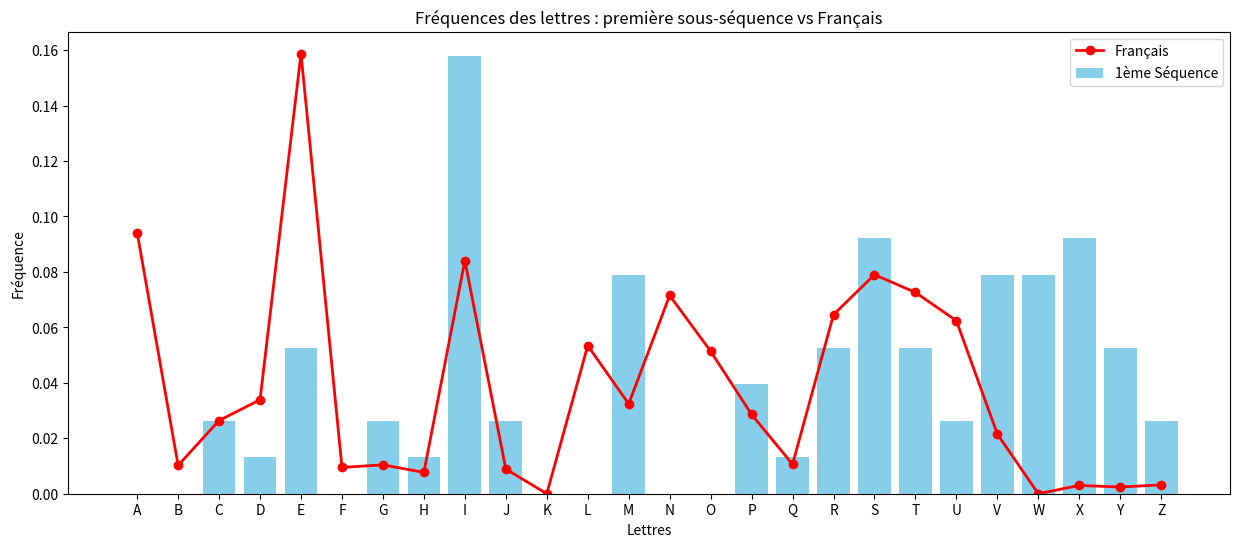
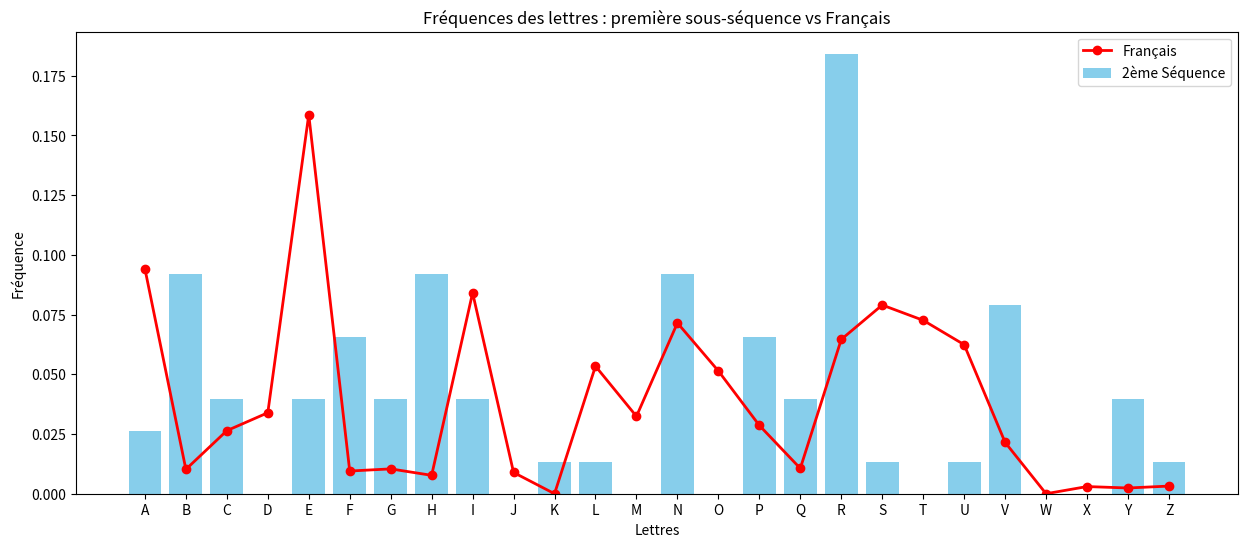
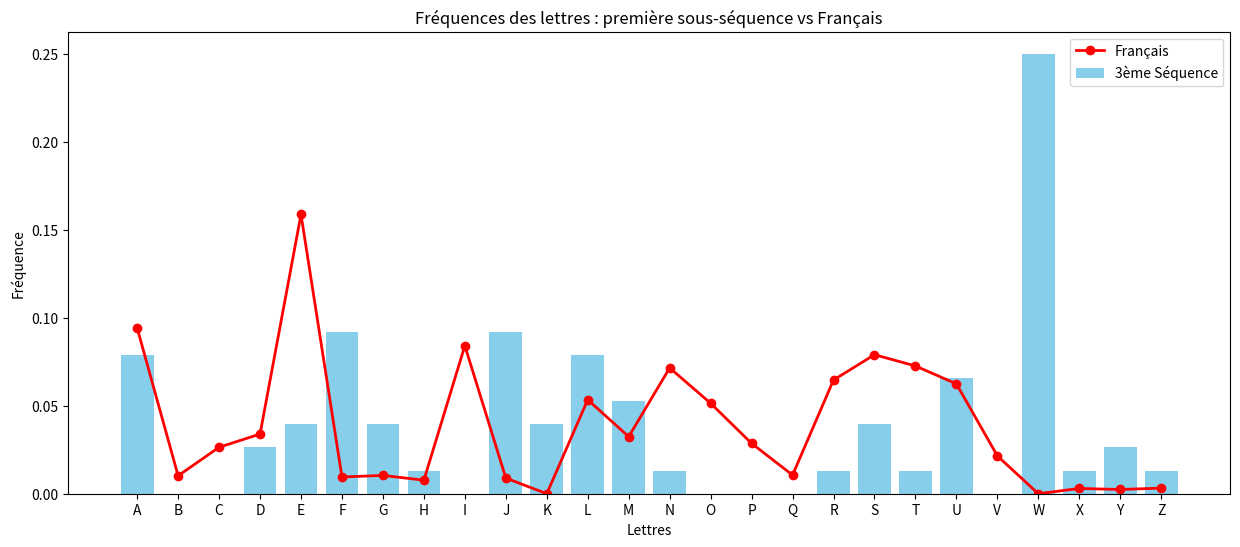
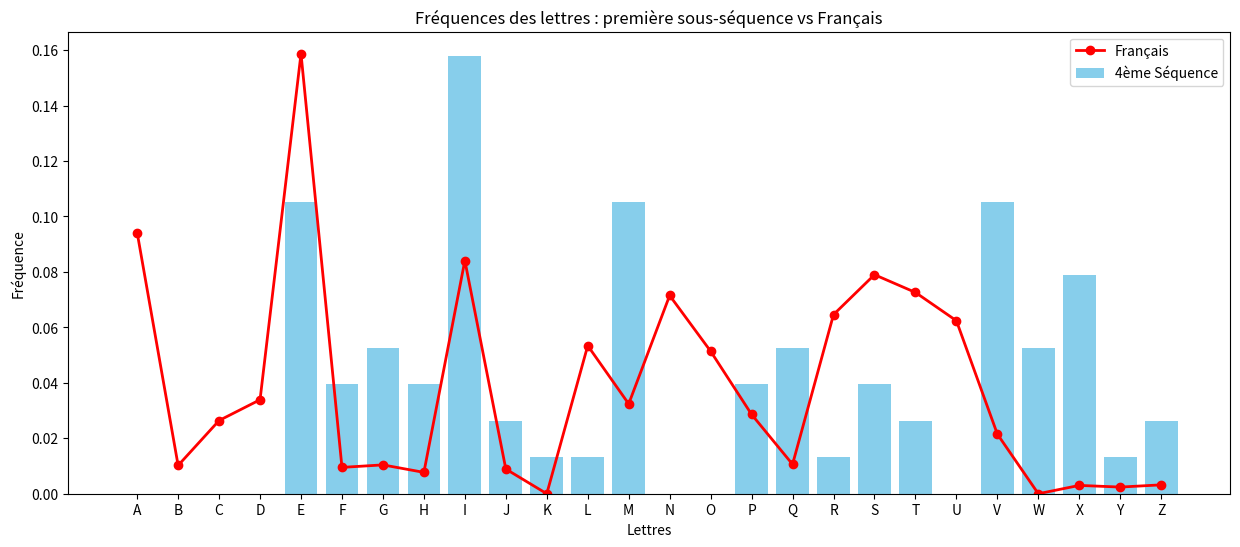
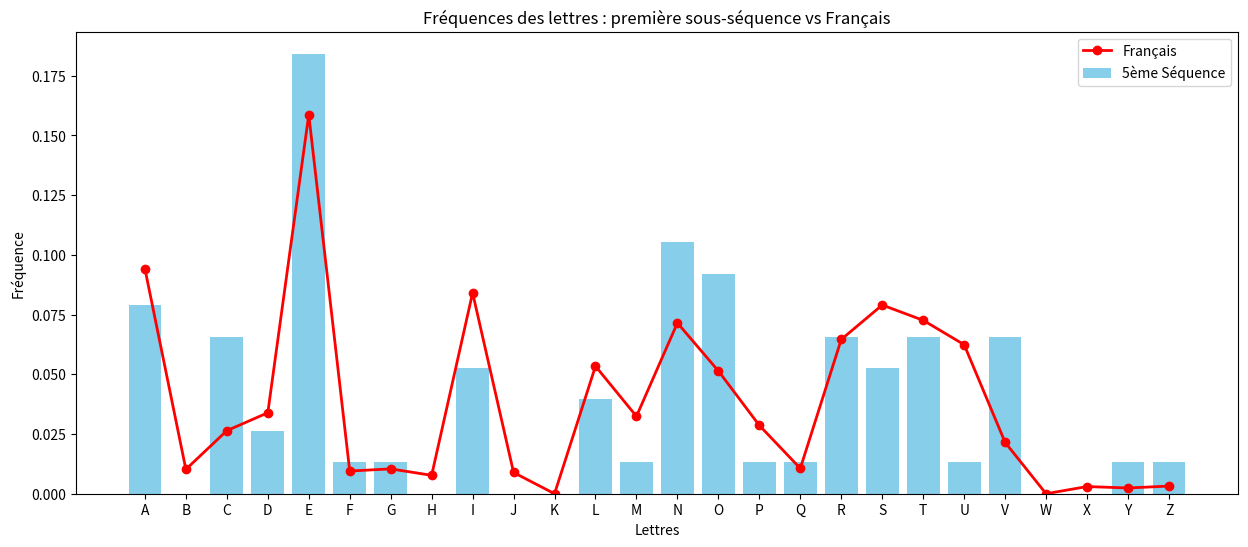
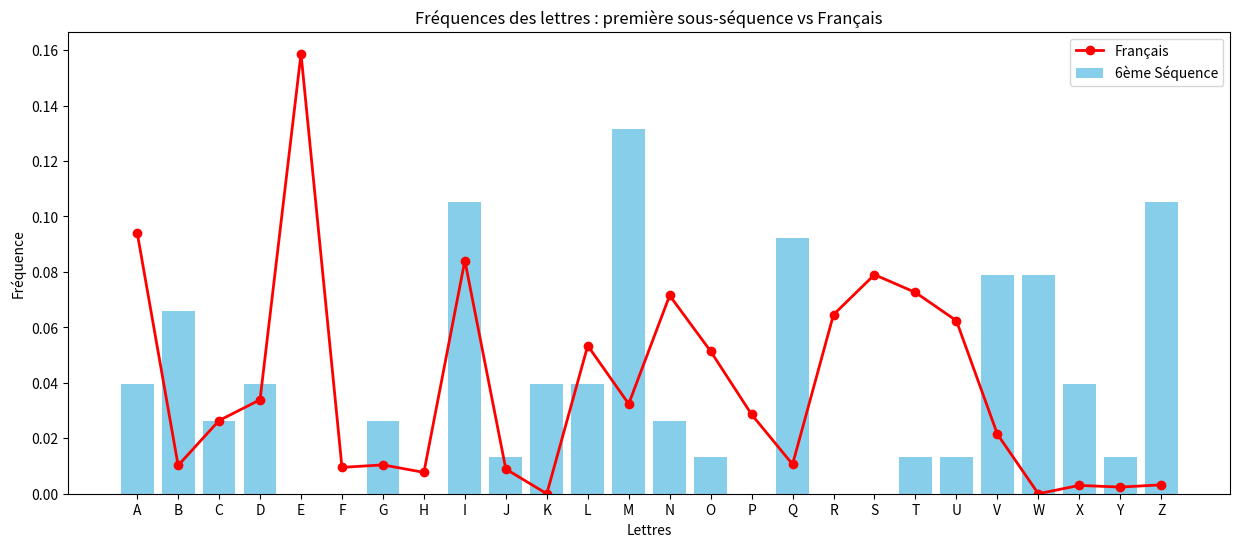
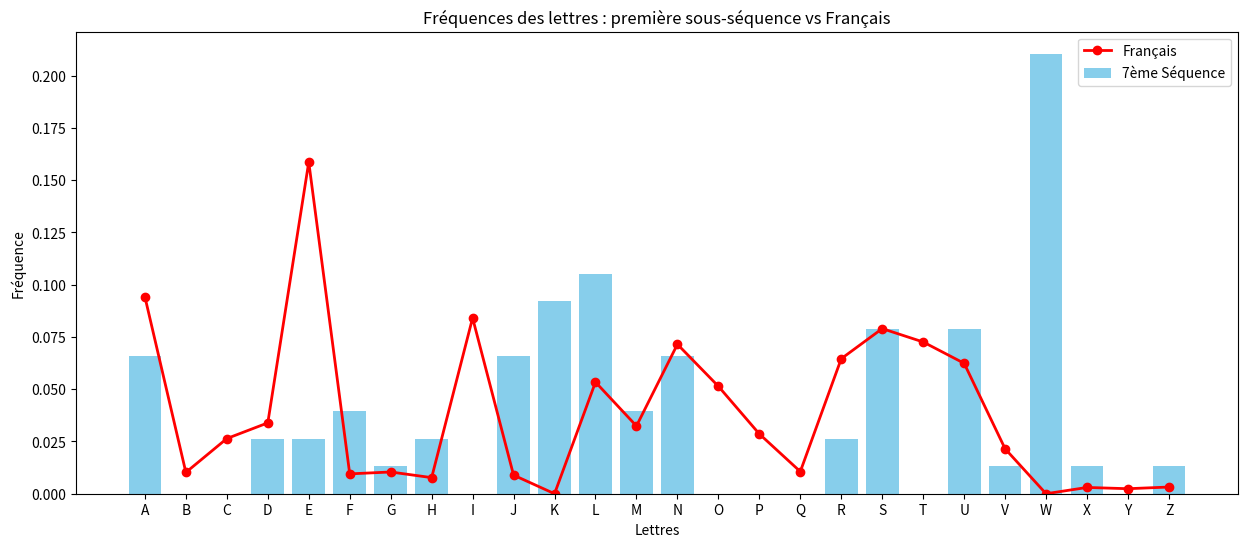

The matplotlib source for these figures, in order:
import numpy as np
import matplotlib.pyplot as plt
import string

message = "JRDMCQLEGASNAHSHJEVWAVGJSUDWPNUPELWGUAJFZWQRFXVWMWNNIZZWYFKMCML IKWVCQUIQW GRGHXBYVAXZMRXILQUMGSXIWFWRFGOZWYAWJOQKTBMVVWLVRLVADSMY JIMIJUHSFLM NSHKEVMR JNAXPZWYIWHEXWVFWZEZSRPWITLWPBYMQCWTBMVDMUSQWVCM EIFKEGM KIPJIT JJEIGTOCJ ZBLVELWXRJQIVSXVGRLI UVLHXOOJECZMEMKXHFERBSRPAINYMM EWQOVLINDENBAUHAXE NWPVUMTILMBFW VWMW ZSMTZAWRRQAQFXRFENBDIFTESMKHHULINXVREINB VI IAKEVWVRUISGKXREI AMLIVFZEVLINMWEQRMREISQWGYWFRINSCGYRINSVJTEZUIPWQYALIEW PA KJCCLENIDCFW HEUSRQW HETSTNLMEVUI SWPIKAXNLMOVKZBMWADWDYWWCWETRLINKWWAWGEAKEVJIS XGYE USNBARHWV DIFWPWXTMNSVWFRINSRFGOZW"
# Nettoyage du texte
message_clean = "".join([c for c in message.upper() if c.isalpha()])


# Question 3.1
def IC(text):
    freq = {}
    for c in text:
        freq[c] = freq.get(c,0) + 1
    N = len(text)
    if N < 2:
        return 0
    ic = sum(f*(f-1) for f in freq.values()) / (N*(N-1))
    return ic


test = IC(message)
print(test)


# Question 3.2
def k_seq(text,k):
    list_kIC = []
    list_seq = []
    count_modulo = 0

    for loop in range(k):
        list_seq.append("")

    for i in text:
        list_seq[count_modulo] = list_seq[count_modulo] + i
        count_modulo = (count_modulo + 1) % k

    for i in list_seq:
        list_kIC.append(IC(i))

    return list_kIC


for k in range(1,30):
    a =(np.mean(k_seq(message,k)))
    if a > 0.06 :
        print(a,k)

# Question 3.3
k = 7
list_sept_seq = []
count_modulo = 0

for loop in range(k):
    list_sept_seq.append("")

for i in message:
    list_sept_seq[count_modulo] = list_sept_seq[count_modulo] + i
    count_modulo = (count_modulo + 1) % k

def analyse(seq):
    freq = {}
    for c in seq:
        freq[c] = freq.get(c,0) + 1
    return freq

list_freq = []
for i in list_sept_seq:
    list_freq.append(analyse(i))

freq_fr = {
    'A': 9.42/100, 'B': 1.02/100, 'C': 2.64/100, 'D': 3.39/100, 'E': 15.87/100,
    'F': 0.95/100, 'G': 1.04/100, 'H': 0.77/100, 'I': 8.41/100, 'J': 0.89/100,
    'K': 0.0,    'L': 5.34/100, 'M': 3.24/100, 'N': 7.15/100, 'O': 5.14/100,
    'P': 2.86/100, 'Q': 1.06/100, 'R': 6.46/100, 'S': 7.90/100, 'T': 7.26/100,
    'U': 6.24/100, 'V': 2.15/100, 'W': 0.0,    'X': 0.30/100, 'Y': 0.24/100,
    'Z': 0.32/100
}

# Normalisation des fréquences françaises
total_fr = sum(freq_fr.values())
freq_fr_norm = {k:v/total_fr for k,v in freq_fr.items()}

k = 7
subseqs = [""]*k
for idx, c in enumerate(message_clean):
    subseqs[idx % k] += c

# Fonction pour calculer la fréquence normalisée d'une sous-séquence
def analyse(seq):
    freq = {c:0 for c in string.ascii_uppercase}
    for c in seq:
        if c in freq:
            freq[c] += 1
    total = sum(freq.values())
    if total == 0:
        return freq
    return {c: freq[c]/total for c in string.ascii_uppercase}

# Calcul des fréquences
list_freq = [analyse(seq) for seq in subseqs]

for i in range(7):
    freq_first_seq = analyse(subseqs[i])
    lab = str(i+1) + "ème Séquence"

    # Plot des fréquences
    letters = list(string.ascii_uppercase)
    x = range(len(letters))

    plt.figure(figsize=(15,6))
    plt.bar(x, [freq_first_seq[c] for c in letters], color='skyblue', label=lab)
    plt.plot(x, [freq_fr[c] for c in letters], color='red', marker='o', linestyle='-', linewidth=2, label="Français")
    plt.xticks(x, letters)
    plt.xlabel("Lettres")
    plt.ylabel("Fréquence")
    plt.title("Fréquences des lettres : première sous-séquence vs Français")
    plt.legend()
    plt.show()



# Question 3.6
def kasiski(text):
    seq3 = {}
    sortie_Seq = []
    sortie_Pos = []
    for i in range(len(text)-3):
        seq = ""
        for j in range(3):
            seq = seq + text[i+j]
        seq3[seq] = seq3.get(seq,0) + 1
    
    for i in seq3:
        if seq3[i]>1:
            sortie_Seq.append(i)

    for k in sortie_Seq:
        position = []
        for i in range(len(text)-3):
            seq = ""
            for j in range(3):
                seq = seq + text[i+j]
            if seq == k :
                position.append(i)
        sortie_Pos.append(position)
    return sortie_Seq, sortie_Pos


test = "messager tres mesquin d'un village mesopotamien"
test_clean = "".join([c for c in test.upper() if c.isalpha()])

sequence, position = kasiski(test_clean)
print(sequence, position)

def distance(seq, pos):
    sortie = {}
    for i in range(len(pos)) :
        dist = []
        for j in range(len(pos[i])-1) :
            dist.append(pos[i][j+1]-pos[i][j])
        sortie[seq[i]]=dist
    return sortie

print(distance(sequence, position))

sequence, position = kasiski(message_clean)
print(distance(sequence, position))
# On observe beaucoup de multiple de 7 (49, 70, 21, 95, 7, ...)
# Sauf quelques cas particuliers (312, 143, 28, ....)
